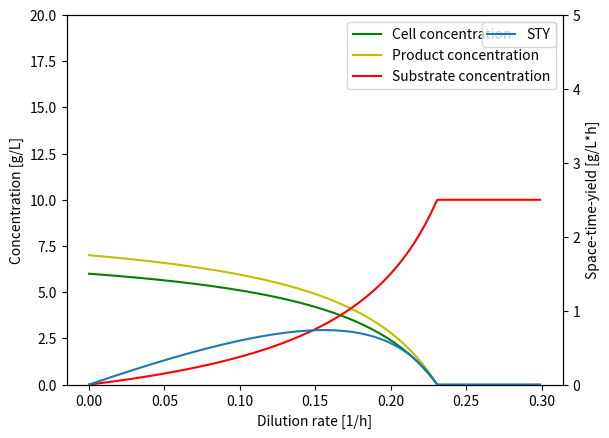

This chart was generated by the following Python code:
import numpy as np
import matplotlib.pyplot as plt
from scipy.integrate import solve_ivp

# defining parameters
# Sf: substrate concentration in feed [g/L]
# X0: inoculation biomass concentration [g/L]
# Ks: Monod constant [g/L]
# mumax: max growth rate [1/h]
# Yxs: biomass/substrate yield [g/g]
# qpmax: max production rate [1/h]
# Yps: product/substrate yield [g/g]
# Kp: product constant [g/L]
# D: dilution rate [1/h]
# STY: space time yield [g/L*h]

# first, we are simulating a X-D-diagram
Sf = 10.0
X0 = 0.2
Ks = 3.0
mumax = 0.3
Yxs = 0.6
qpmax = 0.4
Yps = 0.7
Kp = 1.0

# reactor is in steady-state, so dX/dt = dS/dt = dP/dt = 0
# the diagram shows the concentrations while a certain dilution rate is used 
D = np.arange(0,mumax,0.001)
X = Yxs*(Sf-((D*Ks)/(mumax-D)))
# since the substrate concentration cannot be higher than Sf, use np.minimum to set it to Sf if it exceeds this value
S = np.minimum((D*Ks)/(mumax-D),Sf)
def qp(S):
  return qpmax*S/(Kp+S)
P = Yps*(Sf-((qp(S)*Kp)/(qpmax-qp(S))))
STY = P*D

fig, ax1 = plt.subplots()
ax2 = ax1.twinx()
ax1.plot(D,X,'g')
ax1.plot(D,P,'y')
ax1.plot(D,S,'r')
ax2.plot(D,STY)
ax1.set_ylim([0,20.0])
ax2.set_ylim([0,5.0])
ax1.set_xlabel('Dilution rate [1/h]')
ax1.set_ylabel('Concentration [g/L]')
ax2.set_ylabel('Space-time-yield [g/L*h]')
ax1.legend(['Cell concentration','Product concentration','Substrate concentration'])
ax2.legend(['STY'])
plt.show()
